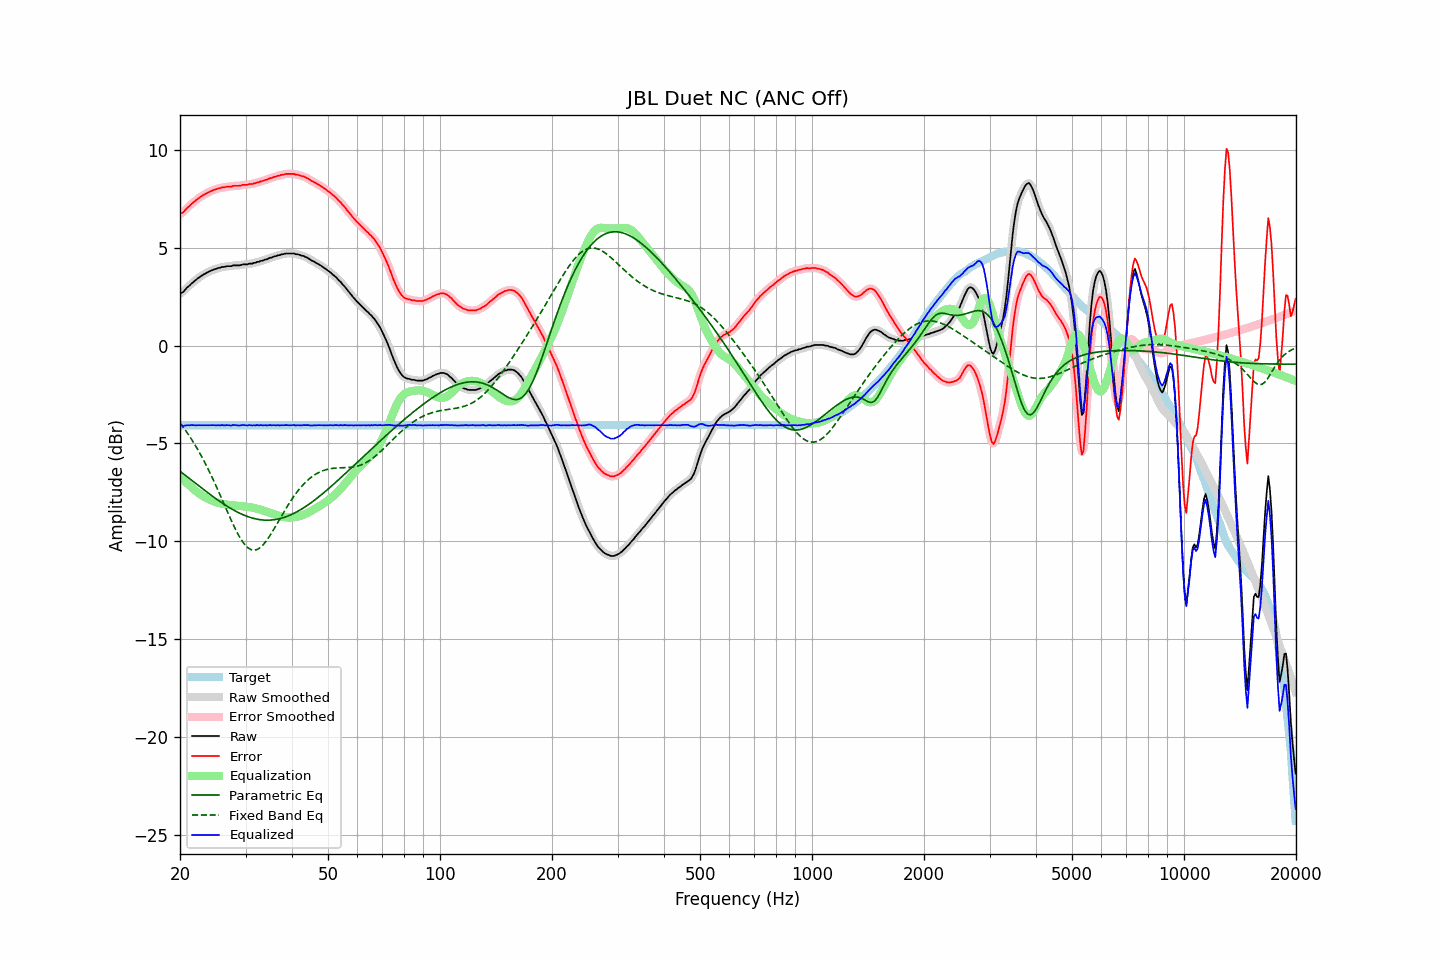

The table this chart was drawn from, first rows:
frequency, raw, error, smoothed, error_smoothed, equalization, parametric_eq, fixed_band_eq, equalized_raw, equalized_smoothed, target
20.00, 2.67, 6.74, 2.66, 6.72, -6.70, -6.42, -3.95, -4.03, -4.04, -4.07
20.20, 2.71, 6.78, 2.71, 6.78, -6.78, -6.48, -4.06, -4.07, -4.07, -4.07
20.40, 2.75, 6.82, 2.77, 6.84, -6.86, -6.55, -4.17, -4.11, -4.08, -4.07
20.61, 2.85, 6.91, 2.84, 6.91, -6.93, -6.61, -4.28, -4.09, -4.09, -4.07
20.81, 2.94, 7.01, 2.93, 6.99, -7.01, -6.68, -4.39, -4.07, -4.08, -4.07
21.02, 3.02, 7.09, 3.01, 7.08, -7.08, -6.74, -4.52, -4.06, -4.07, -4.07
21.23, 3.08, 7.15, 3.09, 7.16, -7.15, -6.80, -4.64, -4.08, -4.06, -4.07
21.44, 3.17, 7.24, 3.16, 7.23, -7.22, -6.87, -4.76, -4.06, -4.06, -4.07
21.66, 3.24, 7.30, 3.23, 7.30, -7.30, -6.93, -4.89, -4.06, -4.07, -4.07
21.87, 3.30, 7.37, 3.30, 7.37, -7.37, -7.00, -5.03, -4.07, -4.07, -4.07
22.09, 3.37, 7.44, 3.37, 7.44, -7.44, -7.06, -5.16, -4.07, -4.07, -4.07
22.31, 3.44, 7.51, 3.43, 7.50, -7.50, -7.12, -5.31, -4.07, -4.07, -4.07
22.54, 3.50, 7.56, 3.50, 7.57, -7.56, -7.19, -5.45, -4.07, -4.06, -4.07
22.76, 3.56, 7.63, 3.56, 7.62, -7.62, -7.25, -5.60, -4.06, -4.06, -4.07
22.99, 3.61, 7.67, 3.61, 7.67, -7.67, -7.31, -5.75, -4.07, -4.07, -4.07
23.22, 3.66, 7.72, 3.66, 7.72, -7.72, -7.38, -5.90, -4.07, -4.07, -4.07
23.45, 3.70, 7.77, 3.70, 7.77, -7.77, -7.44, -6.06, -4.07, -4.07, -4.07
23.69, 3.75, 7.81, 3.75, 7.81, -7.81, -7.50, -6.23, -4.07, -4.07, -4.07
23.92, 3.79, 7.86, 3.79, 7.85, -7.85, -7.56, -6.39, -4.07, -4.07, -4.07
24.16, 3.83, 7.90, 3.83, 7.89, -7.89, -7.62, -6.56, -4.07, -4.07, -4.07
24.40, 3.86, 7.93, 3.86, 7.93, -7.93, -7.68, -6.73, -4.07, -4.07, -4.07
24.65, 3.90, 7.96, 3.89, 7.96, -7.96, -7.74, -6.91, -4.06, -4.07, -4.07
24.89, 3.92, 7.99, 3.92, 7.99, -7.99, -7.80, -7.09, -4.07, -4.07, -4.07
25.14, 3.95, 8.02, 3.95, 8.01, -8.02, -7.86, -7.27, -4.07, -4.07, -4.07
25.39, 3.98, 8.05, 3.97, 8.04, -8.04, -7.92, -7.46, -4.06, -4.07, -4.07
25.65, 3.99, 8.05, 4.00, 8.07, -8.06, -7.98, -7.64, -4.08, -4.07, -4.07
25.91, 4.03, 8.09, 4.01, 8.08, -8.08, -8.03, -7.83, -4.05, -4.07, -4.07
26.16, 4.03, 8.10, 4.03, 8.10, -8.10, -8.09, -8.02, -4.07, -4.07, -4.07
26.43, 4.04, 8.10, 4.05, 8.12, -8.11, -8.14, -8.21, -4.07, -4.06, -4.07
26.69, 4.07, 8.14, 4.06, 8.12, -8.12, -8.19, -8.40, -4.06, -4.07, -4.07
26.96, 4.07, 8.14, 4.06, 8.13, -8.14, -8.24, -8.59, -4.07, -4.07, -4.07
27.23, 4.07, 8.14, 4.07, 8.14, -8.14, -8.29, -8.77, -4.08, -4.07, -4.07
27.50, 4.07, 8.14, 4.08, 8.15, -8.15, -8.34, -8.95, -4.08, -4.07, -4.07
27.77, 4.11, 8.18, 4.09, 8.16, -8.16, -8.39, -9.13, -4.05, -4.06, -4.07
28.05, 4.11, 8.18, 4.10, 8.17, -8.17, -8.43, -9.30, -4.06, -4.06, -4.07
28.33, 4.11, 8.18, 4.11, 8.18, -8.17, -8.48, -9.47, -4.07, -4.06, -4.07
28.62, 4.11, 8.18, 4.11, 8.17, -8.18, -8.52, -9.63, -4.08, -4.08, -4.07
28.90, 4.11, 8.18, 4.12, 8.18, -8.19, -8.56, -9.77, -4.08, -4.08, -4.07
29.19, 4.13, 8.20, 4.13, 8.20, -8.20, -8.60, -9.91, -4.07, -4.07, -4.07
29.48, 4.16, 8.23, 4.15, 8.21, -8.21, -8.64, -10.03, -4.05, -4.06, -4.07
29.78, 4.16, 8.23, 4.15, 8.22, -8.22, -8.67, -10.14, -4.06, -4.06, -4.07
30.08, 4.16, 8.23, 4.16, 8.23, -8.23, -8.70, -10.23, -4.07, -4.06, -4.07
30.38, 4.16, 8.23, 4.17, 8.24, -8.24, -8.74, -10.32, -4.08, -4.07, -4.07
30.68, 4.20, 8.26, 4.18, 8.25, -8.25, -8.76, -10.37, -4.05, -4.07, -4.07
30.99, 4.20, 8.27, 4.20, 8.26, -8.27, -8.79, -10.42, -4.07, -4.07, -4.07
31.30, 4.20, 8.27, 4.21, 8.28, -8.28, -8.81, -10.44, -4.08, -4.07, -4.07
31.61, 4.24, 8.30, 4.23, 8.29, -8.30, -8.84, -10.46, -4.06, -4.07, -4.07
31.93, 4.24, 8.31, 4.25, 8.32, -8.32, -8.86, -10.44, -4.08, -4.07, -4.07
32.24, 4.29, 8.36, 4.27, 8.34, -8.34, -8.87, -10.42, -4.05, -4.07, -4.07
32.57, 4.29, 8.36, 4.30, 8.37, -8.36, -8.89, -10.37, -4.08, -4.07, -4.07
32.89, 4.33, 8.40, 4.32, 8.39, -8.39, -8.90, -10.32, -4.06, -4.07, -4.07
33.22, 4.35, 8.42, 4.35, 8.41, -8.41, -8.91, -10.24, -4.07, -4.07, -4.07
33.55, 4.37, 8.44, 4.37, 8.44, -8.44, -8.92, -10.16, -4.07, -4.07, -4.07
33.89, 4.41, 8.47, 4.40, 8.46, -8.47, -8.92, -10.05, -4.06, -4.07, -4.07
34.23, 4.42, 8.48, 4.43, 8.50, -8.50, -8.92, -9.95, -4.08, -4.07, -4.07
34.57, 4.46, 8.53, 4.46, 8.52, -8.53, -8.92, -9.83, -4.07, -4.07, -4.07
34.92, 4.50, 8.56, 4.49, 8.55, -8.55, -8.92, -9.70, -4.06, -4.07, -4.07
35.27, 4.51, 8.57, 4.52, 8.59, -8.58, -8.91, -9.57, -4.07, -4.06, -4.07
35.62, 4.55, 8.61, 4.54, 8.61, -8.61, -8.91, -9.44, -4.06, -4.07, -4.07
35.97, 4.57, 8.64, 4.57, 8.64, -8.64, -8.89, -9.30, -4.07, -4.07, -4.07
... 635 more rows
